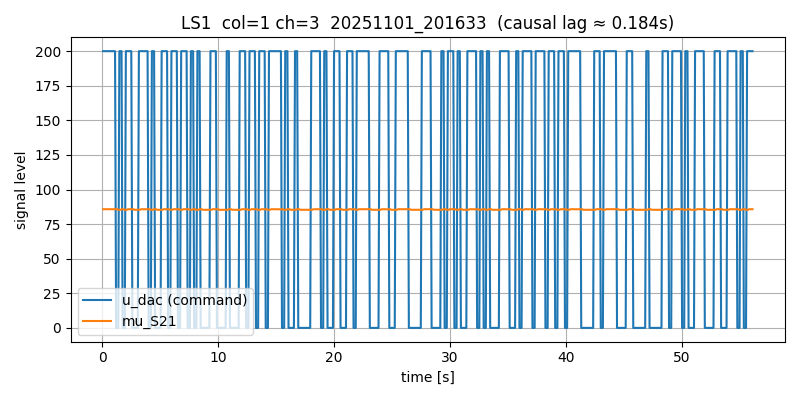

Values plotted in this chart, from the file beside it:
# timestamp: 20251101_201633
# cam_device: /dev/video0
# res: 2560x720
# exposure_ms: 5.0
# gain: 10.0
# stimulus: rand_telegraph
# low: 0
# high: 200
# hold_frames: 3
# test_light: LS1
# light_col: 1
# light_channel: 3
# duration_s: 20.0
# dark_thresh: 90
# notes: door closed, lab lights on, ~1m distance
frame_idx, t_s, dt_s, u_dac, stim_bit, mu_S11, mu_S12, mu_S21, mu_S22, mu_S31, mu_S32, y_S11, y_S12, y_S21, y_S22, y_S31, y_S32, frame_drop
0, 0.09591, 0.0, 200, 1, 90.39, 102, 85.78, 85.98, 86.01, 87.76, 49.79, 40.96, 50, 50.0, 49.99, 49.98, 0
1, 0.1877, 0.09175, 200, 1, 90.39, 102, 85.78, 85.98, 86.02, 87.77, 49.78, 40.95, 50, 50.0, 49.99, 49.98, 0
2, 0.2836, 0.09596, 200, 1, 90.41, 102, 85.78, 85.98, 86.02, 87.77, 49.78, 40.96, 50, 50.0, 49.99, 49.98, 0
3, 0.3756, 0.09202, 200, 1, 90.42, 102, 85.78, 85.98, 86.02, 87.77, 49.79, 40.96, 50, 50.0, 49.99, 49.98, 0
4, 0.4677, 0.09203, 200, 1, 90.39, 102, 85.78, 85.98, 86.01, 87.77, 49.79, 40.96, 50, 50.0, 49.99, 49.98, 0
5, 0.5636, 0.09595, 200, 1, 90.39, 102, 85.78, 85.98, 86.01, 87.77, 49.78, 40.96, 49.99, 50.0, 49.99, 49.98, 0
6, 0.6557, 0.09203, 200, 1, 90.4, 102, 85.78, 85.98, 86.02, 87.77, 49.79, 40.96, 49.99, 50.0, 49.99, 49.98, 0
7, 0.7477, 0.09203, 200, 1, 90.42, 102, 85.78, 85.99, 86.02, 87.77, 49.78, 40.96, 50, 50.0, 49.99, 49.98, 0
8, 0.8437, 0.09597, 200, 1, 90.42, 102, 85.78, 85.98, 86.02, 87.77, 49.78, 40.95, 50, 50.0, 49.99, 49.98, 0
9, 0.9357, 0.09201, 200, 1, 90.39, 102, 85.78, 85.98, 86.01, 87.77, 49.78, 40.96, 50, 50.0, 49.99, 49.98, 0
10, 1.028, 0.09204, 200, 1, 90.39, 102, 85.78, 85.99, 86.01, 87.77, 49.78, 40.95, 50, 50.0, 49.99, 49.98, 0
11, 1.124, 0.09596, 200, 1, 90.41, 102, 85.79, 85.99, 86.02, 87.77, 49.79, 40.96, 50, 50.0, 49.99, 49.98, 0
12, 1.216, 0.09203, 0, -1, 90.42, 102, 85.78, 85.98, 86.02, 87.78, 49.79, 40.95, 50, 50.0, 49.99, 49.98, 0
13, 1.308, 0.09205, 0, -1, 89.85, 101.9, 85.72, 85.95, 85.89, 87.7, 49.83, 40.96, 50, 50.0, 50, 49.98, 0
14, 1.404, 0.09594, 0, -1, 87.44, 101.2, 85.35, 85.76, 85.31, 87.34, 50.0, 40.97, 50, 50.0, 50.0, 49.98, 0
15, 1.496, 0.09204, 200, 1, 87.44, 101.2, 85.35, 85.75, 85.31, 87.34, 50.0, 40.97, 50, 50.0, 50.0, 49.98, 0
16, 1.592, 0.09596, 200, 1, 87.46, 101.2, 85.36, 85.76, 85.33, 87.35, 50.0, 40.97, 50, 50.0, 50.0, 49.98, 0
17, 1.684, 0.09202, 200, 1, 90.42, 102, 85.79, 85.99, 86.02, 87.77, 49.78, 40.95, 50, 50.0, 49.98, 49.98, 0
18, 1.776, 0.09204, 0, -1, 90.39, 102, 85.78, 85.99, 86.02, 87.77, 49.79, 40.96, 50, 50.0, 49.99, 49.98, 0
19, 1.872, 0.09596, 0, -1, 89.77, 101.9, 85.7, 85.94, 85.87, 87.69, 49.84, 40.95, 50, 50.0, 50, 49.98, 0
20, 1.964, 0.09204, 0, -1, 87.44, 101.2, 85.35, 85.76, 85.31, 87.34, 50.0, 40.97, 50, 50.0, 50.0, 49.98, 0
21, 2.056, 0.09201, 200, 1, 87.46, 101.2, 85.36, 85.76, 85.31, 87.35, 50.0, 40.97, 50, 50.0, 50.0, 49.98, 0
22, 2.152, 0.09599, 200, 1, 87.45, 101.2, 85.36, 85.76, 85.32, 87.35, 50.0, 40.97, 50, 50.0, 50.0, 49.98, 0
23, 2.244, 0.09203, 200, 1, 90.39, 102, 85.78, 85.99, 86.01, 87.77, 49.78, 40.95, 50, 50.0, 49.99, 49.98, 0
24, 2.336, 0.09203, 200, 1, 90.39, 102, 85.78, 85.99, 86.02, 87.77, 49.78, 40.96, 50, 50.0, 49.99, 49.98, 0
25, 2.432, 0.09595, 200, 1, 90.4, 102, 85.78, 85.98, 86.02, 87.77, 49.79, 40.95, 50, 50.0, 49.99, 49.98, 0
26, 2.524, 0.09204, 200, 1, 90.41, 102, 85.79, 85.99, 86.02, 87.77, 49.78, 40.95, 50, 50.0, 49.99, 49.98, 0
27, 2.62, 0.09601, 0, -1, 90.39, 102, 85.78, 85.98, 86.01, 87.77, 49.79, 40.96, 49.99, 50.0, 49.99, 49.98, 0
28, 2.712, 0.09198, 0, -1, 90.24, 102, 85.77, 85.97, 85.98, 87.75, 49.81, 40.96, 50, 50.0, 49.99, 49.98, 0
29, 2.804, 0.09203, 0, -1, 87.44, 101.2, 85.35, 85.76, 85.31, 87.34, 50.0, 40.96, 50, 50.0, 50.0, 49.98, 0
30, 2.9, 0.09596, 0, -1, 87.46, 101.2, 85.36, 85.76, 85.31, 87.33, 50.0, 40.97, 50, 50.0, 50.0, 49.98, 0
31, 2.992, 0.09203, 0, -1, 87.46, 101.2, 85.36, 85.76, 85.31, 87.34, 50.0, 40.97, 49.99, 50.0, 50.0, 49.98, 0
32, 3.084, 0.09202, 0, -1, 87.44, 101.2, 85.35, 85.76, 85.31, 87.34, 50.0, 40.96, 50, 50.0, 50.0, 49.98, 0
33, 3.18, 0.096, 200, 1, 87.44, 101.2, 85.36, 85.76, 85.31, 87.34, 50.0, 40.96, 50, 50.0, 50.0, 49.98, 0
34, 3.272, 0.09198, 200, 1, 87.46, 101.2, 85.36, 85.76, 85.31, 87.35, 50.0, 40.95, 50, 50.0, 50.0, 49.98, 0
35, 3.364, 0.09204, 200, 1, 90.43, 102.1, 85.79, 85.99, 86.02, 87.78, 49.78, 40.96, 50, 50.0, 49.99, 49.98, 0
36, 3.46, 0.09596, 200, 1, 90.41, 102.1, 85.78, 85.99, 86.01, 87.77, 49.79, 40.96, 50, 50.0, 49.99, 49.98, 0
37, 3.552, 0.09202, 200, 1, 90.39, 102.1, 85.78, 85.98, 86.02, 87.77, 49.79, 40.95, 50, 50.0, 49.99, 49.98, 0
38, 3.648, 0.09598, 200, 1, 90.4, 102.1, 85.78, 85.98, 86.01, 87.77, 49.78, 40.95, 50, 50.0, 49.99, 49.98, 0
39, 3.74, 0.092, 200, 1, 90.41, 102, 85.78, 85.99, 86.02, 87.77, 49.79, 40.95, 50, 50.0, 49.99, 49.98, 0
40, 3.832, 0.09204, 200, 1, 90.41, 102, 85.79, 85.99, 86.02, 87.77, 49.78, 40.95, 49.99, 50.0, 49.99, 49.98, 0
41, 3.928, 0.09597, 200, 1, 90.38, 102, 85.79, 85.99, 86.02, 87.77, 49.78, 40.96, 50, 50.0, 49.99, 49.98, 0
42, 4.02, 0.09202, 0, -1, 90.39, 102, 85.78, 85.99, 86.01, 87.77, 49.79, 40.95, 50, 50.0, 49.99, 49.98, 0
43, 4.112, 0.09203, 0, -1, 90.07, 101.9, 85.74, 85.96, 85.94, 87.73, 49.82, 40.96, 50, 50.0, 49.99, 49.98, 0
44, 4.208, 0.09598, 0, -1, 87.46, 101.2, 85.36, 85.75, 85.31, 87.34, 50.0, 40.97, 50, 50.0, 50.0, 49.98, 0
... 559 more rows
